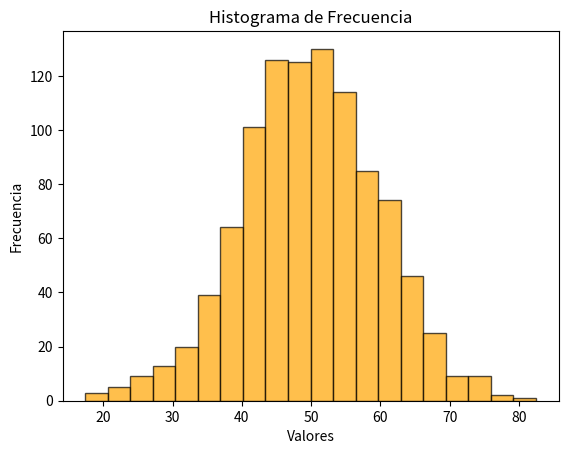

The matplotlib source for this figure:
import matplotlib.pyplot as plt
import numpy as np

# Datos
datos = np.random.normal(50, 10, 1000)  # Distribución normal con media=50 y desviación estándar=10

# Crear el gráfico
plt.hist(datos, bins=20, color="orange", edgecolor="black", alpha=0.7)
plt.title("Histograma de Frecuencia")
plt.xlabel("Valores")
plt.ylabel("Frecuencia")
plt.show()